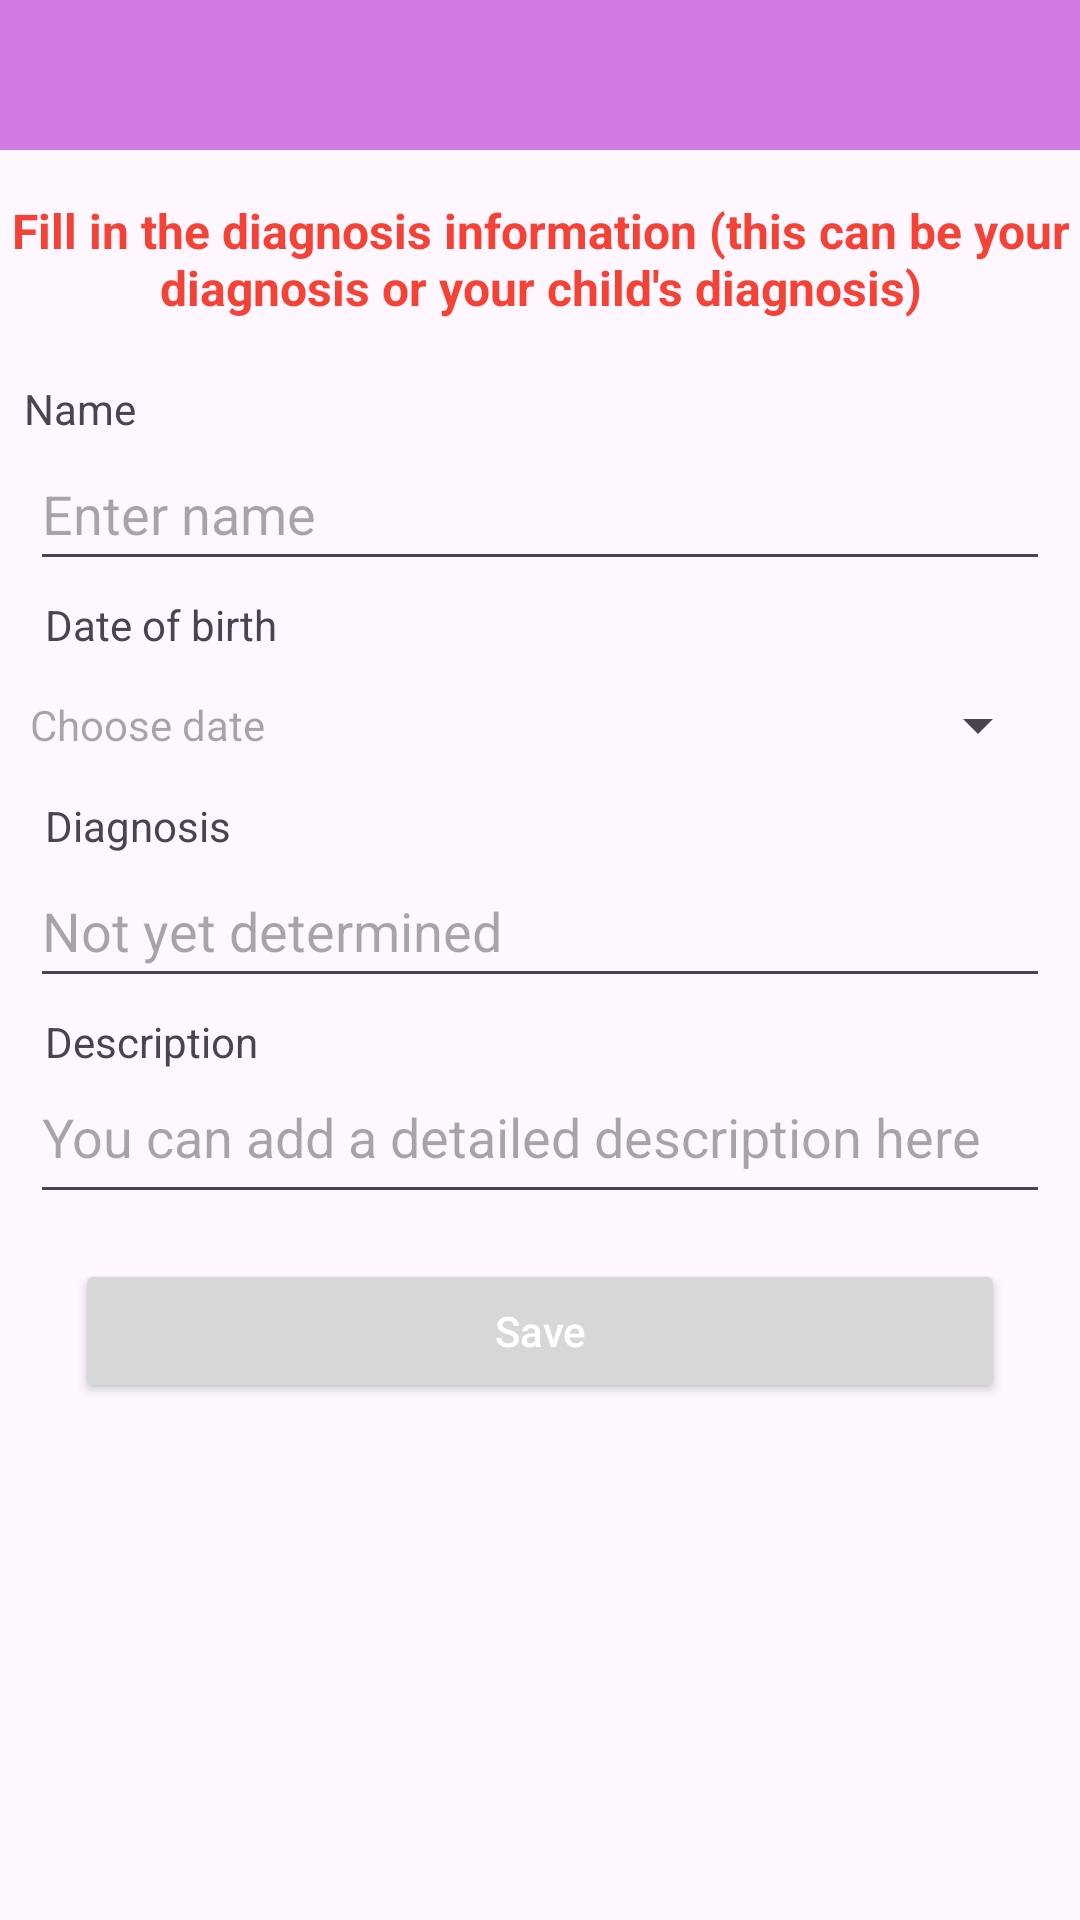

This screen was rendered from an Android layout file. Write that file and the resources it references.
<!-- AndroidManifest.xml: application theme Theme.AppFond -->
<!-- res/layout/activity_new_card.xml -->
<?xml version="1.0" encoding="utf-8"?>
<androidx.constraintlayout.widget.ConstraintLayout xmlns:android="http://schemas.android.com/apk/res/android"
    xmlns:app="http://schemas.android.com/apk/res-auto"
    xmlns:tools="http://schemas.android.com/tools"
    android:layout_width="match_parent"
    android:layout_height="match_parent"
    android:fitsSystemWindows="true"
    tools:context=".NewCardActivity">

    <androidx.appcompat.widget.Toolbar
        android:id="@+id/newCardToolbar"
        android:layout_width="0dp"
        android:layout_height="50dp"
        android:background="@color/fiol_bleed"
        app:layout_constraintEnd_toEndOf="parent"
        app:layout_constraintStart_toStartOf="parent"
        app:layout_constraintTop_toTopOf="parent">

    </androidx.appcompat.widget.Toolbar>

    <TextView
        android:id="@+id/textView27"
        android:layout_width="0dp"
        android:layout_height="wrap_content"
        android:text="@string/textInputCardInfo"
        android:textAlignment="center"
        android:textColor="@color/red"
        android:textSize="16sp"
        android:textStyle="bold"
        app:layout_constraintEnd_toEndOf="parent"
        app:layout_constraintStart_toStartOf="parent"
        app:layout_constraintTop_toBottomOf="@+id/progressBarNewDiagN" />

    <TextView
        android:id="@+id/textView12"
        android:layout_width="54dp"
        android:layout_height="19dp"
        android:layout_marginStart="8dp"
        android:layout_marginTop="20dp"
        android:text="@string/textName"
        app:layout_constraintStart_toStartOf="parent"
        app:layout_constraintTop_toBottomOf="@+id/textView27" />

    <EditText
        android:id="@+id/fieldCardPersonNameN"
        android:layout_width="0dp"
        android:layout_height="wrap_content"
        android:layout_marginStart="10dp"
        android:layout_marginEnd="10dp"
        android:autofillHints=""
        android:editable="true"
        android:ems="10"
        android:enabled="true"
        android:hint="@string/textHintInputName"
        android:inputType="textPersonName"
        android:minHeight="48dp"
        app:layout_constraintEnd_toEndOf="parent"
        app:layout_constraintHorizontal_bias="0.0"
        app:layout_constraintStart_toStartOf="parent"
        app:layout_constraintTop_toBottomOf="@+id/textView12" />

    <TextView
        android:id="@+id/textView13"
        android:layout_width="wrap_content"
        android:layout_height="wrap_content"
        android:layout_marginStart="15dp"
        android:layout_marginTop="5dp"
        android:text="@string/textBirthday"
        app:layout_constraintStart_toStartOf="parent"
        app:layout_constraintTop_toBottomOf="@+id/fieldCardPersonNameN" />

    <EditText
        android:id="@+id/fieldCardBirthdayN"
        style="@style/Widget.AppCompat.Spinner"
        android:layout_width="0dp"
        android:layout_height="wrap_content"
        android:layout_marginStart="10dp"
        android:layout_marginEnd="10dp"
        android:autofillHints=""
        android:editable="false"
        android:ems="10"
        android:enabled="true"
        android:hint="@string/textChooseDateField"
        android:minHeight="48dp"
        app:layout_constraintEnd_toEndOf="parent"
        app:layout_constraintHorizontal_bias="0.0"
        app:layout_constraintStart_toStartOf="parent"
        app:layout_constraintTop_toBottomOf="@+id/textView13"
        tools:ignore="SpeakableTextPresentCheck" />

    <TextView
        android:id="@+id/textView14"
        android:layout_width="wrap_content"
        android:layout_height="wrap_content"
        android:layout_marginStart="15dp"
        android:text="@string/diag_text_field_stat"
        app:layout_constraintStart_toStartOf="parent"
        app:layout_constraintTop_toBottomOf="@+id/fieldCardBirthdayN" />

    <EditText
        android:id="@+id/fieldCardDiagN"
        android:layout_width="0dp"
        android:layout_height="wrap_content"
        android:layout_marginStart="10dp"
        android:layout_marginEnd="10dp"
        android:autofillHints=""
        android:contentDescription="@string/res_card_val_diag"
        android:editable="true"
        android:ems="10"
        android:enabled="true"
        android:minHeight="48dp"
        android:hint="@string/textNotDetermDiag"
        app:layout_constraintEnd_toEndOf="parent"
        app:layout_constraintHorizontal_bias="0.0"
        app:layout_constraintStart_toStartOf="parent"
        app:layout_constraintTop_toBottomOf="@+id/textView14" />

    <EditText
        android:id="@+id/fieldCardDescN"
        android:layout_width="0dp"
        android:layout_height="wrap_content"
        android:layout_marginStart="10dp"
        android:layout_marginEnd="10dp"
        android:autofillHints=""
        android:editable="true"
        android:ems="10"
        android:enabled="true"
        android:gravity="start|top"
        android:hint="@string/res_desc_card"
        android:minHeight="48dp"
        app:layout_constraintEnd_toEndOf="parent"
        app:layout_constraintHorizontal_bias="0.0"
        app:layout_constraintStart_toStartOf="parent"
        app:layout_constraintTop_toBottomOf="@+id/textView15" />

    <TextView
        android:id="@+id/textView15"
        android:layout_width="wrap_content"
        android:layout_height="wrap_content"
        android:layout_marginStart="15dp"
        android:layout_marginTop="5dp"
        android:text="@string/desc_card_val"
        app:layout_constraintStart_toStartOf="parent"
        app:layout_constraintTop_toBottomOf="@+id/fieldCardDiagN" />

    <Button
        android:id="@+id/buttonSaveDiag"
        android:layout_width="0dp"
        android:layout_height="wrap_content"
        android:layout_marginStart="25dp"
        android:layout_marginTop="15dp"
        android:layout_marginEnd="25dp"
        android:text="@string/textSave"
        android:textColor="@color/white"
        android:textAllCaps="false"
        app:layout_constraintEnd_toEndOf="parent"
        app:layout_constraintStart_toStartOf="parent"
        app:layout_constraintTop_toBottomOf="@+id/fieldCardDescN" />

    <ProgressBar
        android:id="@+id/progressBarNewDiagN"
        style="?android:attr/progressBarStyleHorizontal"
        android:layout_width="0dp"
        android:layout_height="wrap_content"
        android:indeterminate="true"
        android:visibility="invisible"
        android:indeterminateTint="@color/fiol"
        app:layout_constraintEnd_toEndOf="parent"
        app:layout_constraintStart_toStartOf="parent"
        app:layout_constraintTop_toBottomOf="@+id/newCardToolbar" />

</androidx.constraintlayout.widget.ConstraintLayout>
<!-- resources referenced by this layout -->
<resources>
  <color name="fiol">#9C27B0</color>
  <color name="fiol_bleed">#D27AE1</color>
  <color name="red">#F44336</color>
  <color name="white">#FFFFFFFF</color>
  <string name="desc_card_val">Description</string>
  <string name="diag_text_field_stat">Diagnosis</string>
  <string name="res_card_val_diag">diag</string>
  <string name="res_desc_card">You can add a detailed description here</string>
  <string name="textBirthday">Date of birth</string>
  <string name="textChooseDateField">Choose date</string>
  <string name="textHintInputName">Enter name</string>
  <string name="textInputCardInfo">Fill in the diagnosis information (this can be your diagnosis or your child\'s diagnosis)</string>
  <string name="textName">Name</string>
  <string name="textNotDetermDiag">Not yet determined</string>
  <string name="textSave">Save</string>
  <style name="Theme.AppFond" parent="Theme.MaterialComponents.DayNight.NoActionBar">
          
          <item name="colorPrimary">@color/fiol</item>
          <item name="colorPrimaryVariant">@color/fiol</item>
          <item name="colorOnPrimary">@color/white</item>
          
          <item name="colorSecondary">@color/purple_400</item>
          <item name="colorSecondaryVariant">@color/purple_800</item>
          <item name="colorOnSecondary">@color/black</item>
          
          
      </style>
  <color name="black">#FF000000</color>
</resources>
